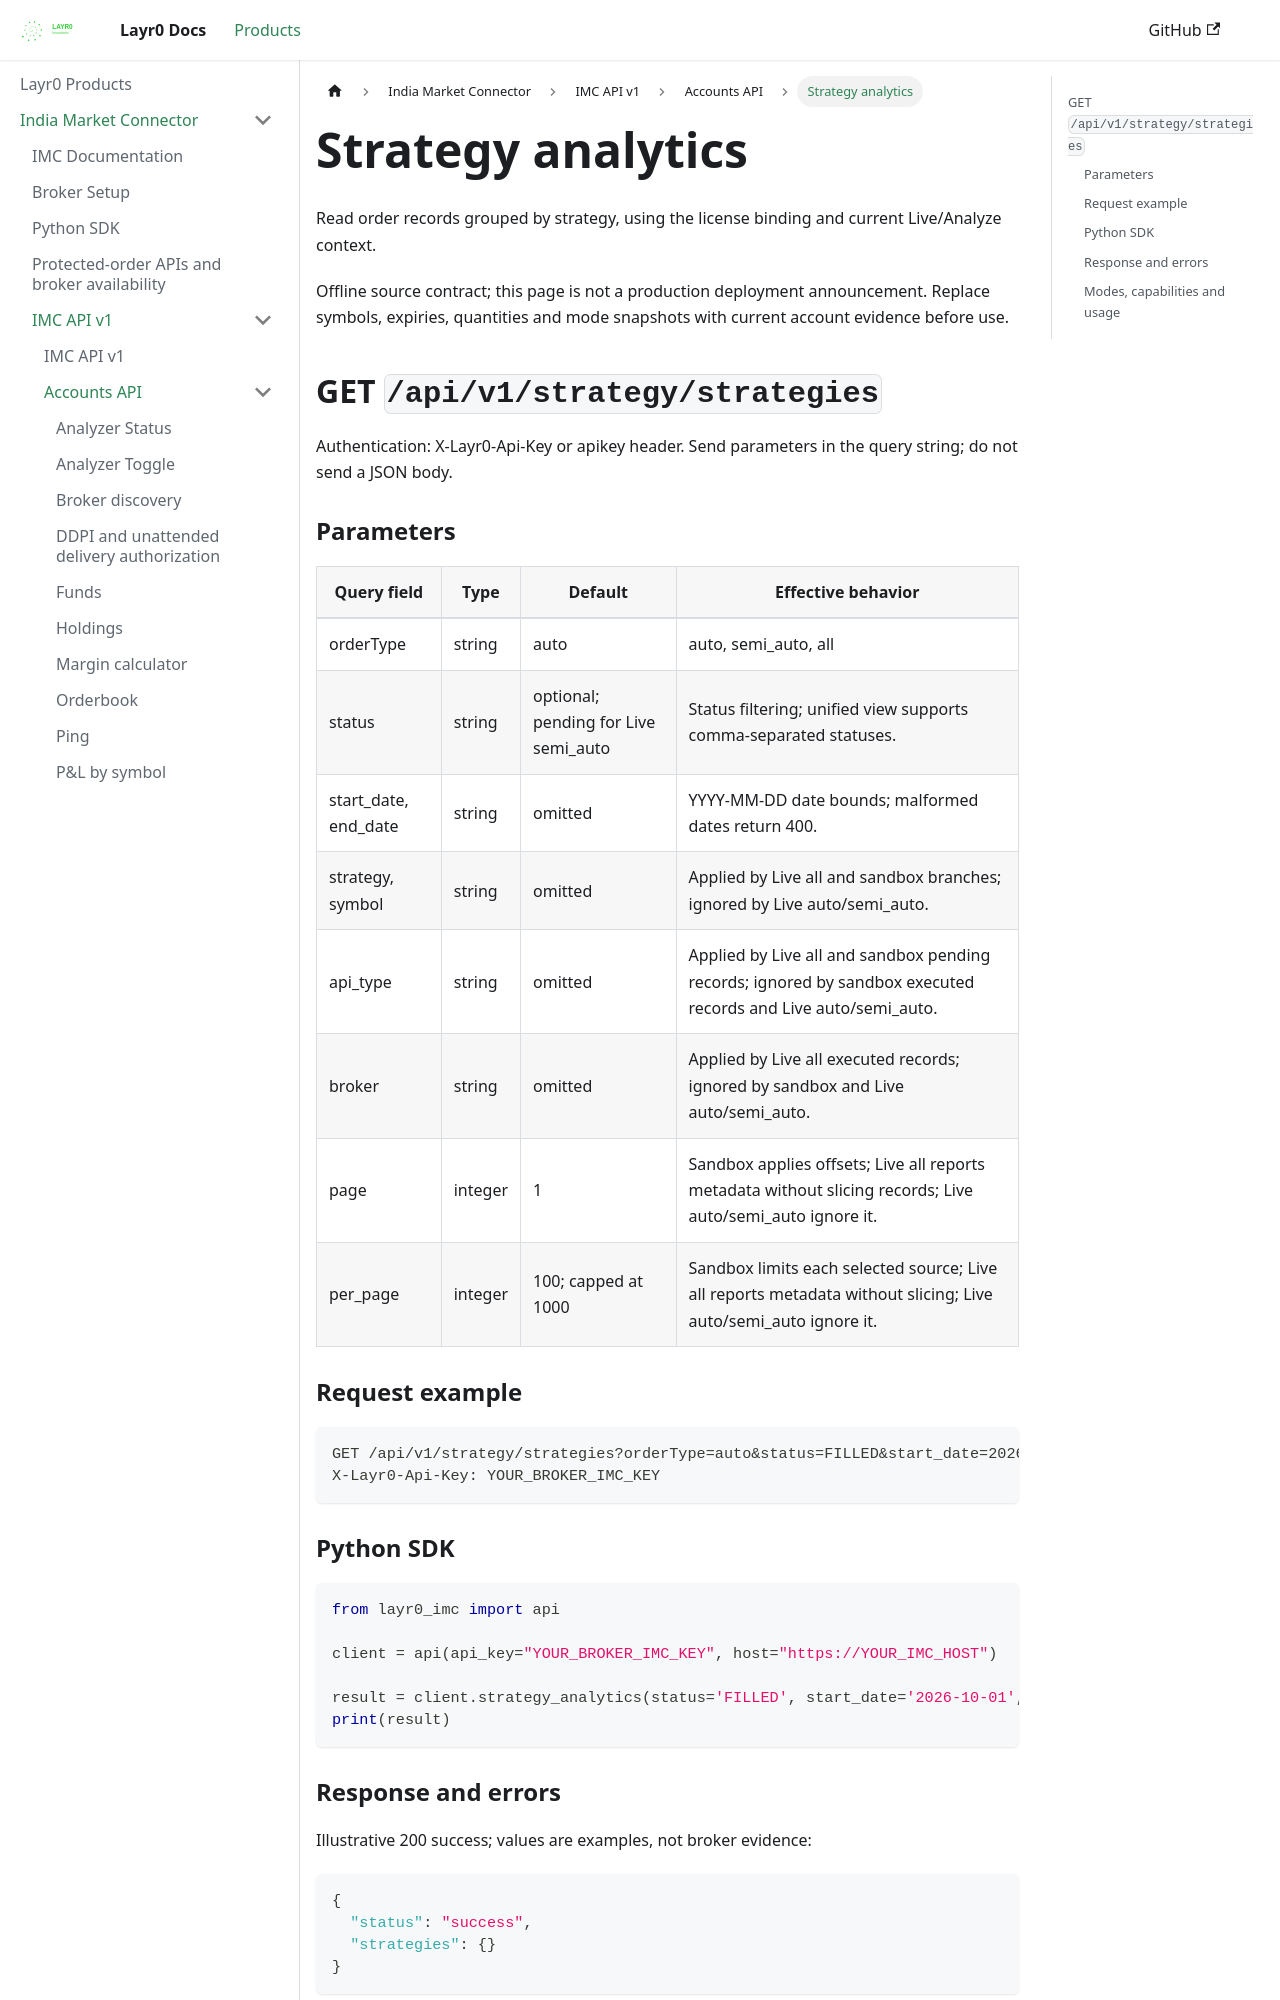

repository: layrZero/layrZero.github.io · page: docs/products/imc/api-documentation/v1/accounts-api/strategy-analytics.html · generator: docusaurus

# Strategy analytics

Read order records grouped by strategy, using the license binding and current Live/Analyze context.

Offline source contract; this page is not a production deployment announcement. Replace symbols, expiries, quantities and mode snapshots with current account evidence before use.

## GET `/api/v1/strategy/strategies`

Authentication: X-Layr0-Api-Key or apikey header. Send parameters in the query string; do not send a JSON body.

### Parameters

| Query field | Type | Default | Effective behavior |
| --- | --- | --- | --- |
| orderType | string | auto | auto, semi_auto, all |
| status | string | optional; pending for Live semi_auto | Status filtering; unified view supports comma-separated statuses. |
| start_date, end_date | string | omitted | YYYY-MM-DD date bounds; malformed dates return 400. |
| strategy, symbol | string | omitted | Applied by Live all and sandbox branches; ignored by Live auto/semi_auto. |
| api_type | string | omitted | Applied by Live all and sandbox pending records; ignored by sandbox executed records and Live auto/semi_auto. |
| broker | string | omitted | Applied by Live all executed records; ignored by sandbox and Live auto/semi_auto. |
| page | integer | 1 | Sandbox applies offsets; Live all reports metadata without slicing records; Live auto/semi_auto ignore it. |
| per_page | integer | 100; capped at 1000 | Sandbox limits each selected source; Live all reports metadata without slicing; Live auto/semi_auto ignore it. |

### Request example

```http
GET /api/v1/strategy/strategies?orderType=auto&status=FILLED&start_date=2026-10-01&end_date=2026-10-12
X-Layr0-Api-Key: YOUR_BROKER_IMC_KEY
```

### Python SDK

```python
from layr0_imc import api

client = api(api_key="YOUR_BROKER_IMC_KEY", host="https://YOUR_IMC_HOST")

result = client.strategy_analytics(status='FILLED', start_date='2026-10-01', end_date='2026-10-12', order_type='auto')
print(result)
```
